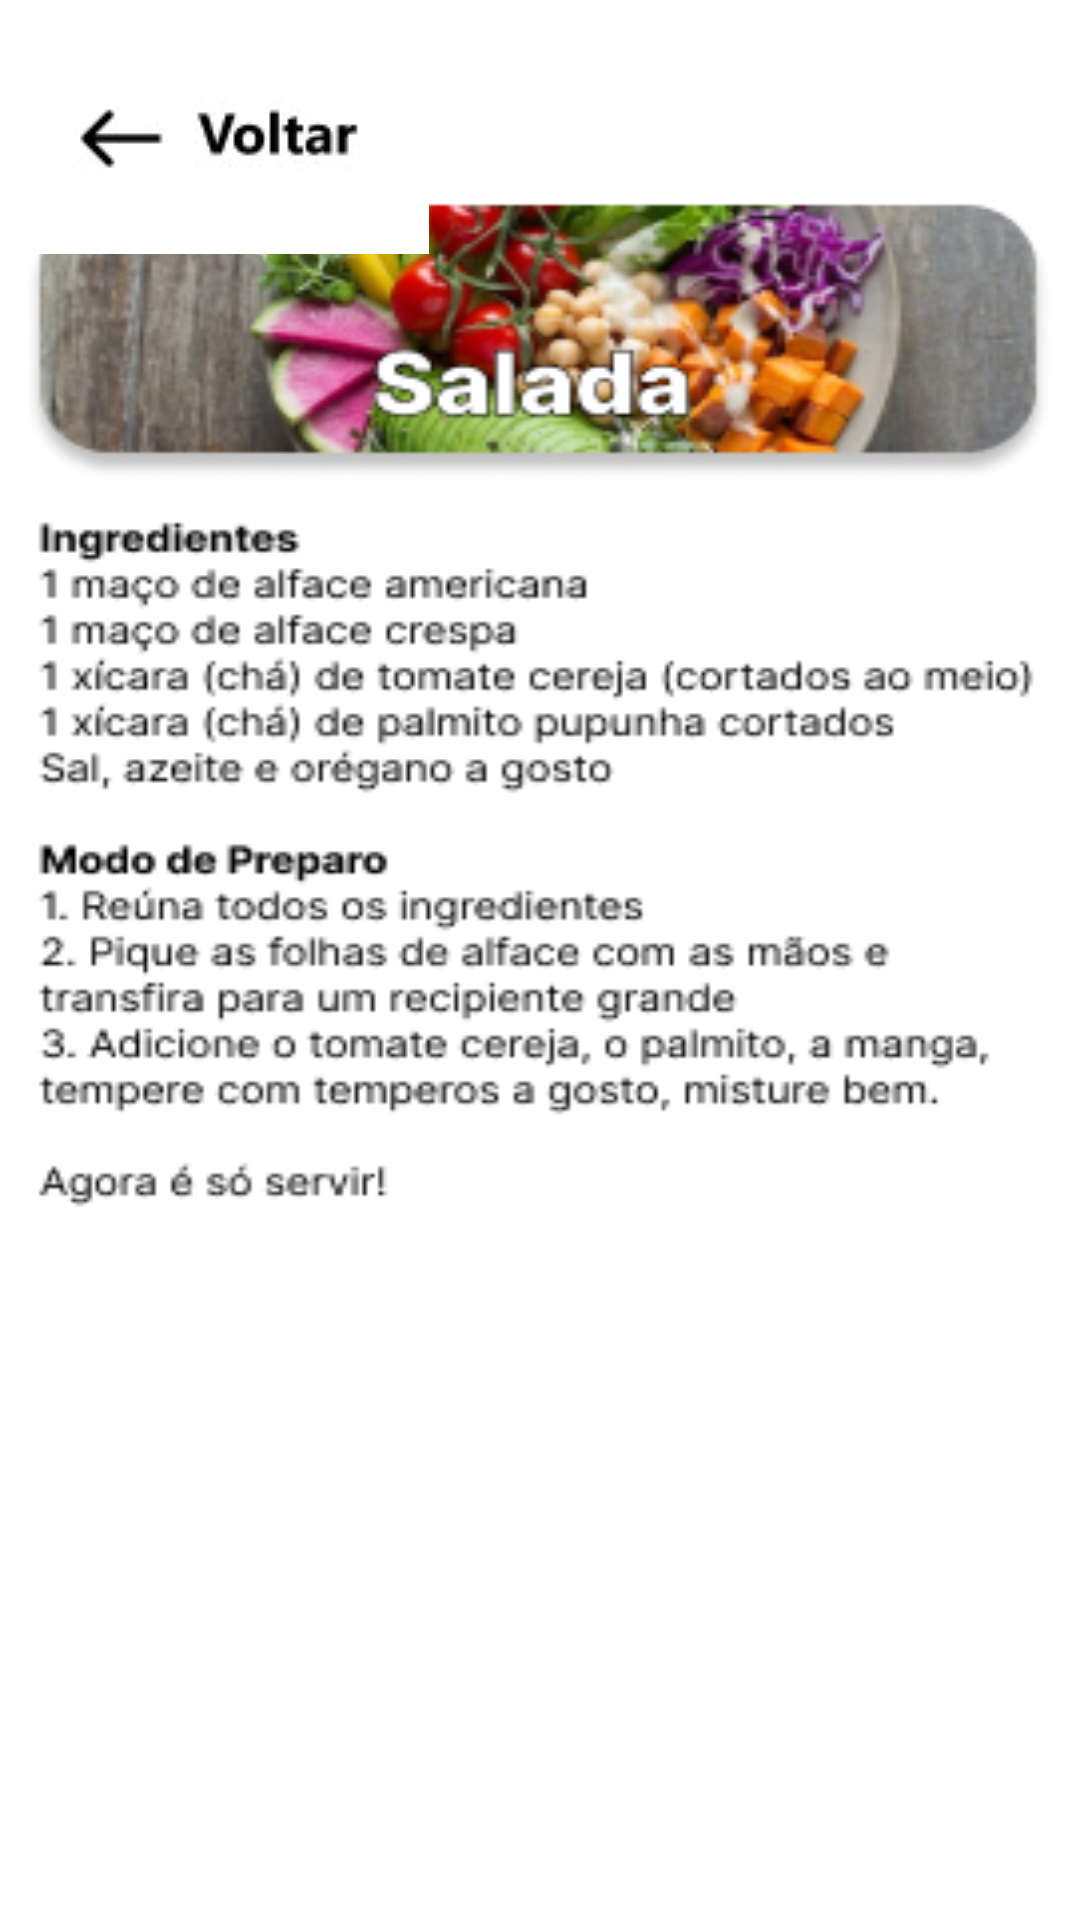

Reconstruct the res/layout file that produces this screen, plus the resources it refers to.
<!-- AndroidManifest.xml: application theme Theme.App_fmu -->
<!-- res/layout/activity_salada.xml -->
<?xml version="1.0" encoding="utf-8"?>
<androidx.constraintlayout.widget.ConstraintLayout xmlns:android="http://schemas.android.com/apk/res/android"
    xmlns:app="http://schemas.android.com/apk/res-auto"
    xmlns:tools="http://schemas.android.com/tools"
    android:layout_width="match_parent"
    android:layout_height="match_parent"
    android:background="@drawable/receita_salada"
    tools:context=".Salada_Activity">

    <ImageButton
        android:id="@+id/botao_voltar_s4"
        android:layout_width="131dp"
        android:layout_height="69dp"
        android:layout_marginStart="12dp"
        android:layout_marginTop="16dp"
        android:onClick="abrirSalgados"
        app:layout_constraintStart_toStartOf="parent"
        app:layout_constraintTop_toTopOf="parent"
        app:srcCompat="@drawable/botao_voltar_branco" />
</androidx.constraintlayout.widget.ConstraintLayout>
<!-- resources referenced by this layout -->
<resources>
  <!-- drawable botao_voltar_branco: jpg bitmap (drawable, 1921 bytes) -->
  <!-- drawable receita_salada: jpg bitmap (drawable, 80146 bytes) -->
  <style name="Theme.App_fmu" parent="Theme.MaterialComponents.DayNight.DarkActionBar">
          
          <item name="colorPrimary">@color/purple_500</item>
          <item name="colorPrimaryVariant">@color/purple_700</item>
          <item name="colorOnPrimary">@color/white</item>
          
          <item name="colorSecondary">@color/teal_200</item>
          <item name="colorSecondaryVariant">@color/teal_700</item>
          <item name="colorOnSecondary">@color/black</item>
          
          <item name="android:statusBarColor">?attr/colorPrimaryVariant</item>
          
      </style>
  <!-- not gathered from this repository: default colours our renderer supplied (Android Studio template values) -->
  <color name="purple_500">#FF6200EE</color>
  <color name="purple_700">#FF3700B3</color>
  <color name="teal_200">#FF03DAC5</color>
  <color name="teal_700">#FF018786</color>
  <color name="black">#FF000000</color>
  <color name="white">#FFFFFFFF</color>
</resources>
